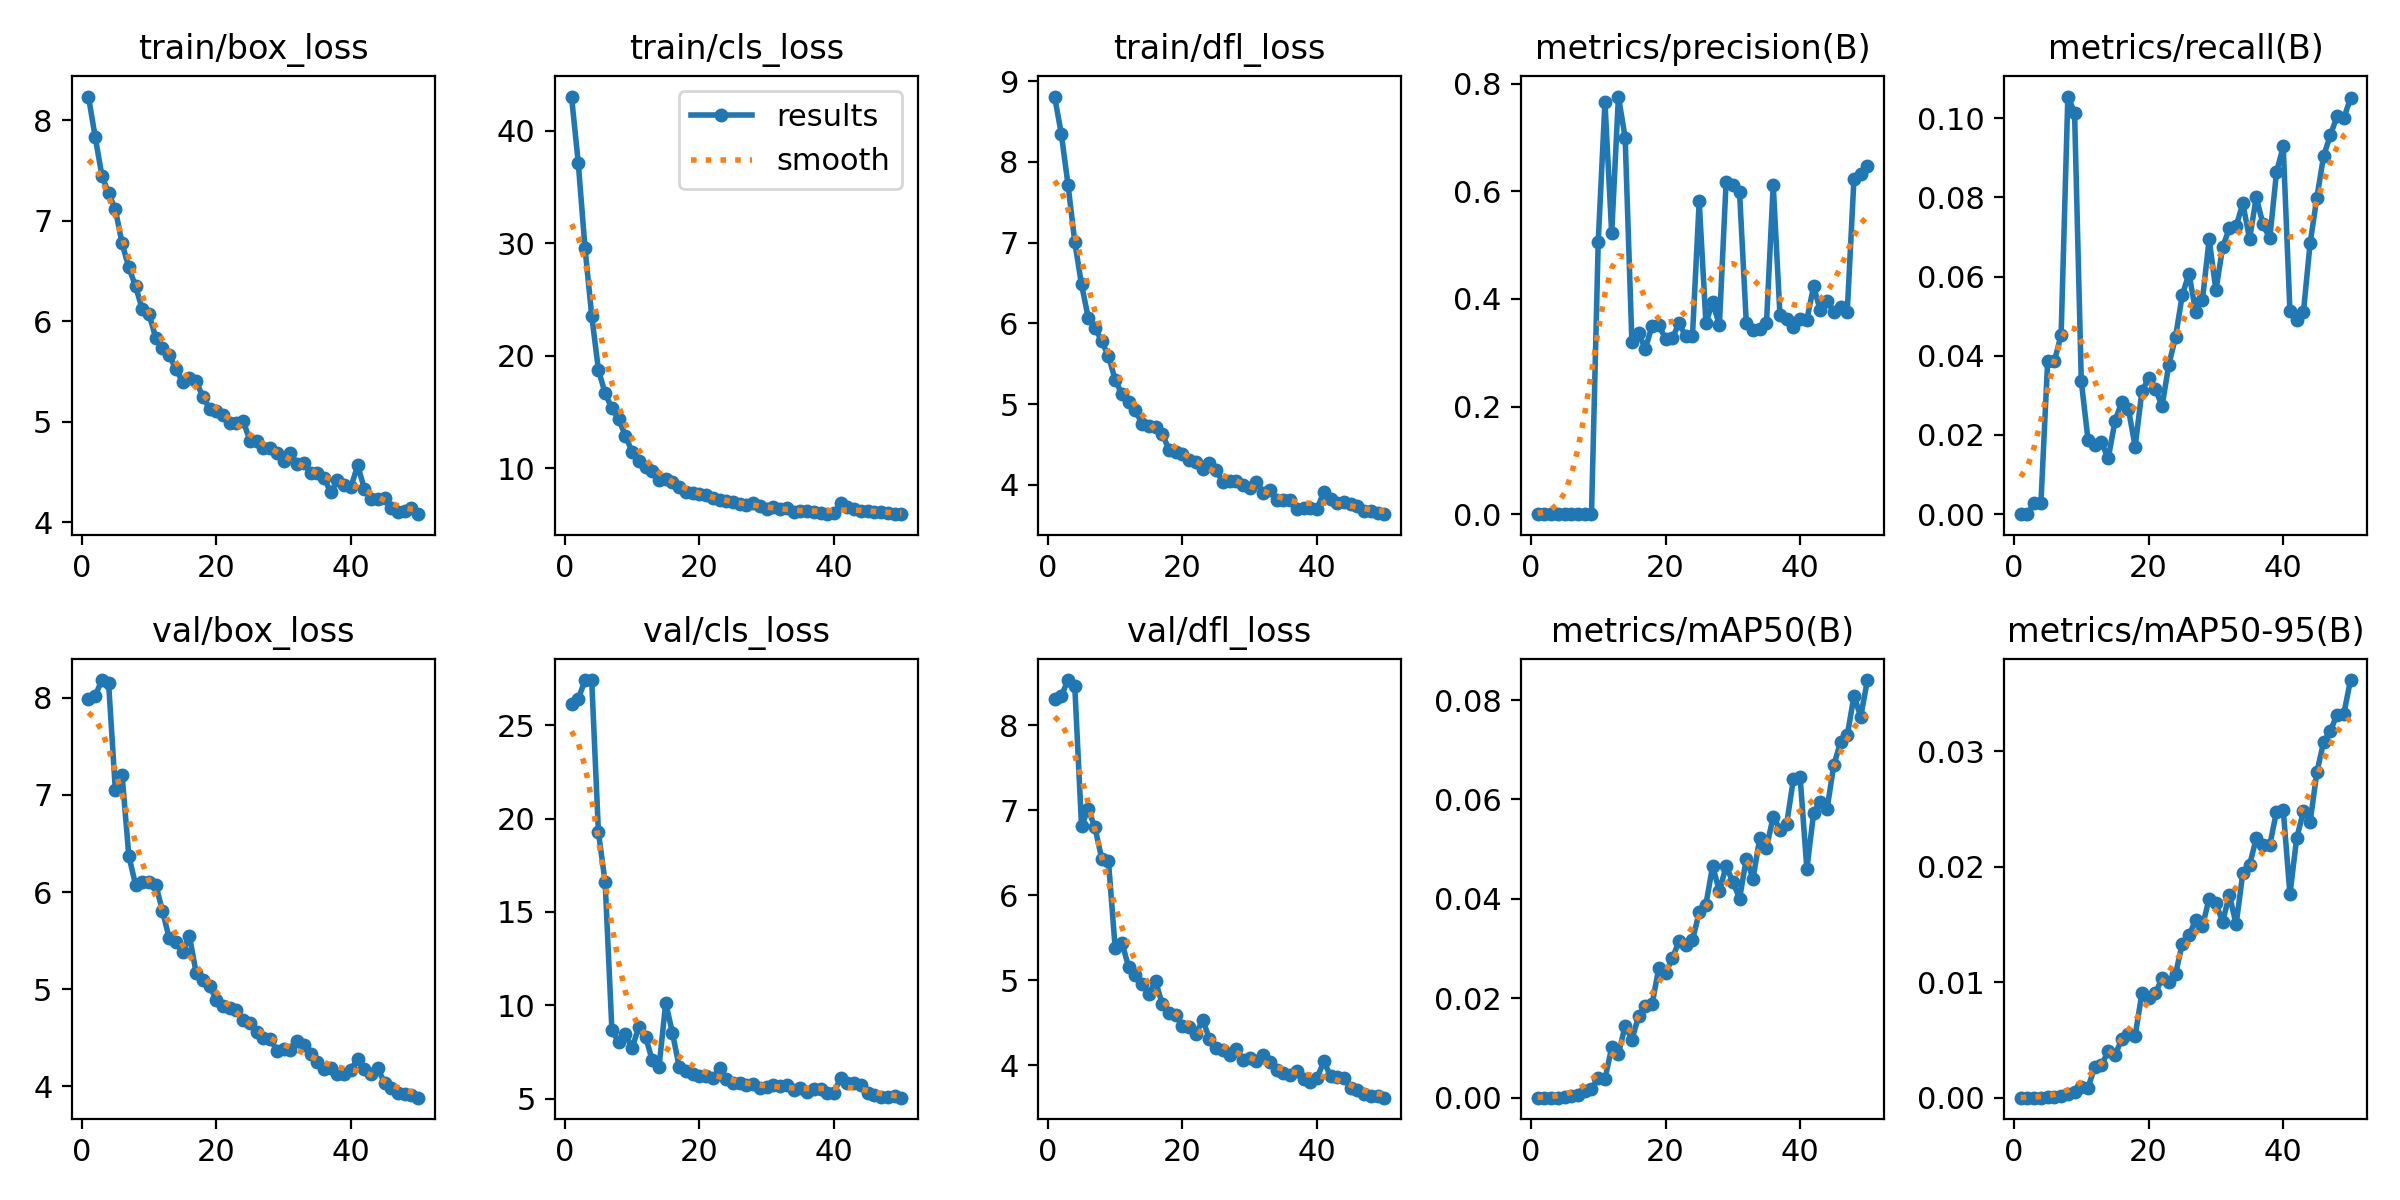

The table this chart was drawn from, first rows:
epoch, train/box_loss, train/cls_loss, train/dfl_loss, metrics/precision(B), metrics/recall(B), metrics/mAP50(B), metrics/mAP50-95(B), val/box_loss, val/cls_loss, val/dfl_loss, lr/pg0, lr/pg1, lr/pg2
1, 8.234, 43.05, 8.809, 0, 0, 0, 0, 7.984, 26.14, 8.315, 0.000275, 0.000275, 0.000275
2, 7.835, 37.18, 8.346, 0, 0, 0, 0, 8.018, 26.41, 8.346, 0.0005514, 0.0005514, 0.0005514
3, 7.447, 29.6, 7.713, 1e-05, 0.00283, 1e-05, 0, 8.181, 27.44, 8.532, 0.0008163, 0.0008163, 0.0008163
4, 7.274, 23.56, 7.007, 1e-05, 0.00283, 1e-05, 0, 8.146, 27.43, 8.46, 0.00107, 0.00107, 0.00107
5, 7.112, 18.73, 6.482, 0.00011, 0.03868, 0.0002, 4e-05, 7.047, 19.28, 6.82, 0.001151, 0.001151, 0.001151
6, 6.774, 16.64, 6.069, 0.00012, 0.03868, 0.00027, 6e-05, 7.204, 16.58, 7.012, 0.001126, 0.001126, 0.001126
7, 6.535, 15.3, 5.947, 0.00041, 0.04526, 0.00061, 0.00014, 6.372, 8.686, 6.799, 0.001102, 0.001102, 0.001102
8, 6.349, 14.39, 5.778, 0.00075, 0.1055, 0.0014, 0.00033, 6.075, 8.031, 6.431, 0.001077, 0.001077, 0.001077
9, 6.119, 12.86, 5.596, 0.00081, 0.1014, 0.00175, 0.00046, 6.103, 8.449, 6.407, 0.001052, 0.001052, 0.001052
10, 6.071, 11.47, 5.304, 0.5067, 0.03351, 0.00388, 0.00093, 6.106, 7.708, 5.381, 0.001027, 0.001027, 0.001027
11, 5.838, 10.65, 5.121, 0.7655, 0.01877, 0.00374, 0.00087, 6.077, 8.842, 5.445, 0.001002, 0.001002, 0.001002
12, 5.733, 10.13, 5.021, 0.522, 0.01743, 0.01013, 0.00266, 5.807, 8.307, 5.159, 0.0009778, 0.0009778, 0.0009778
13, 5.66, 9.746, 4.932, 0.776, 0.0181, 0.0087, 0.00279, 5.524, 7.055, 5.063, 0.000953, 0.000953, 0.000953
14, 5.525, 8.963, 4.747, 0.6994, 0.01409, 0.01452, 0.00405, 5.481, 6.694, 4.958, 0.0009283, 0.0009283, 0.0009283
15, 5.398, 9.06, 4.722, 0.32, 0.02348, 0.01166, 0.00369, 5.384, 10.13, 4.843, 0.0009035, 0.0009035, 0.0009035
16, 5.433, 8.764, 4.718, 0.3358, 0.0283, 0.01641, 0.00505, 5.549, 8.514, 4.99, 0.0008787, 0.0008787, 0.0008787
17, 5.401, 8.328, 4.632, 0.3075, 0.02646, 0.01838, 0.00548, 5.169, 6.693, 4.722, 0.000854, 0.000854, 0.000854
18, 5.25, 7.839, 4.434, 0.3497, 0.01708, 0.01877, 0.00536, 5.091, 6.459, 4.621, 0.0008293, 0.0008293, 0.0008293
19, 5.13, 7.798, 4.41, 0.3508, 0.03101, 0.02614, 0.00904, 5.034, 6.321, 4.593, 0.0008045, 0.0008045, 0.0008045
20, 5.111, 7.704, 4.383, 0.3262, 0.03437, 0.02501, 0.00861, 4.892, 6.209, 4.465, 0.0007797, 0.0007797, 0.0007797
21, 5.073, 7.586, 4.311, 0.3271, 0.0317, 0.02801, 0.00904, 4.825, 6.225, 4.448, 0.000755, 0.000755, 0.000755
22, 4.991, 7.306, 4.279, 0.3545, 0.02726, 0.03148, 0.01035, 4.805, 6.076, 4.368, 0.0007302, 0.0007302, 0.0007302
23, 4.987, 7.168, 4.196, 0.331, 0.03773, 0.03075, 0.01002, 4.789, 6.619, 4.537, 0.0007055, 0.0007055, 0.0007055
24, 5.008, 7.045, 4.266, 0.3307, 0.04471, 0.03163, 0.01069, 4.686, 6.067, 4.316, 0.0006808, 0.0006808, 0.0006808
25, 4.81, 6.987, 4.181, 0.5812, 0.05533, 0.0373, 0.01336, 4.655, 5.822, 4.2, 0.000656, 0.000656, 0.000656
26, 4.811, 6.757, 4.034, 0.356, 0.06072, 0.03886, 0.01411, 4.564, 5.828, 4.177, 0.0006312, 0.0006312, 0.0006312
27, 4.737, 6.754, 4.051, 0.3934, 0.05116, 0.04661, 0.01537, 4.495, 5.717, 4.122, 0.0006065, 0.0006065, 0.0006065
28, 4.743, 6.903, 4.052, 0.3517, 0.05414, 0.04153, 0.01487, 4.492, 5.767, 4.195, 0.0005818, 0.0005818, 0.0005818
29, 4.687, 6.578, 3.993, 0.617, 0.06943, 0.04655, 0.01725, 4.367, 5.584, 4.062, 0.000557, 0.000557, 0.000557
30, 4.606, 6.352, 3.965, 0.6113, 0.05653, 0.04346, 0.01683, 4.389, 5.625, 4.093, 0.0005322, 0.0005322, 0.0005322
31, 4.69, 6.505, 4.031, 0.5981, 0.06742, 0.04003, 0.01524, 4.372, 5.699, 4.057, 0.0005075, 0.0005075, 0.0005075
32, 4.583, 6.325, 3.904, 0.3556, 0.07222, 0.04809, 0.01759, 4.466, 5.647, 4.12, 0.0004827, 0.0004827, 0.0004827
33, 4.59, 6.402, 3.93, 0.3423, 0.07271, 0.04408, 0.01501, 4.424, 5.728, 4.035, 0.000458, 0.000458, 0.000458
34, 4.494, 6.125, 3.809, 0.344, 0.07847, 0.0522, 0.01947, 4.331, 5.448, 3.949, 0.0004332, 0.0004332, 0.0004332
35, 4.495, 6.148, 3.812, 0.3552, 0.06954, 0.05026, 0.02016, 4.246, 5.545, 3.912, 0.0004085, 0.0004085, 0.0004085
36, 4.444, 6.186, 3.817, 0.6119, 0.08002, 0.05655, 0.02249, 4.178, 5.36, 3.89, 0.0003837, 0.0003837, 0.0003837
37, 4.299, 6.055, 3.706, 0.3708, 0.07321, 0.05391, 0.02189, 4.187, 5.532, 3.936, 0.000359, 0.000359, 0.000359
38, 4.418, 5.99, 3.715, 0.3628, 0.06963, 0.05509, 0.02186, 4.128, 5.486, 3.846, 0.0003343, 0.0003343, 0.0003343
39, 4.372, 5.895, 3.708, 0.3478, 0.08629, 0.0641, 0.02479, 4.129, 5.318, 3.8, 0.0003095, 0.0003095, 0.0003095
40, 4.351, 5.974, 3.704, 0.3632, 0.09287, 0.06446, 0.02496, 4.171, 5.317, 3.851, 0.0002848, 0.0002848, 0.0002848
41, 4.566, 6.889, 3.909, 0.3616, 0.05119, 0.04603, 0.01763, 4.282, 6.123, 4.047, 0.00026, 0.00026, 0.00026
42, 4.336, 6.565, 3.818, 0.4231, 0.04898, 0.05721, 0.02249, 4.176, 5.838, 3.877, 0.0002352, 0.0002352, 0.0002352
43, 4.234, 6.322, 3.775, 0.3785, 0.05096, 0.05957, 0.0248, 4.125, 5.824, 3.861, 0.0002105, 0.0002105, 0.0002105
44, 4.236, 6.216, 3.782, 0.3961, 0.06842, 0.05806, 0.02391, 4.185, 5.746, 3.855, 0.0001857, 0.0001857, 0.0001857
45, 4.244, 6.161, 3.756, 0.3754, 0.07991, 0.0669, 0.0282, 4.034, 5.275, 3.735, 0.000161, 0.000161, 0.000161
46, 4.146, 6.11, 3.733, 0.3849, 0.09041, 0.07151, 0.03081, 3.983, 5.189, 3.706, 0.0001363, 0.0001363, 0.0001363
47, 4.101, 6.104, 3.672, 0.3761, 0.09566, 0.07289, 0.03176, 3.937, 5.098, 3.66, 0.0001115, 0.0001115, 0.0001115
48, 4.109, 5.972, 3.672, 0.6236, 0.1005, 0.08082, 0.0332, 3.918, 5.107, 3.641, 8.675e-05, 8.675e-05, 8.675e-05
49, 4.14, 5.939, 3.646, 0.6327, 0.09992, 0.07666, 0.03324, 3.911, 5.113, 3.639, 6.2e-05, 6.2e-05, 6.2e-05
50, 4.082, 5.919, 3.636, 0.6461, 0.1051, 0.08402, 0.03619, 3.884, 5.045, 3.621, 3.725e-05, 3.725e-05, 3.725e-05
